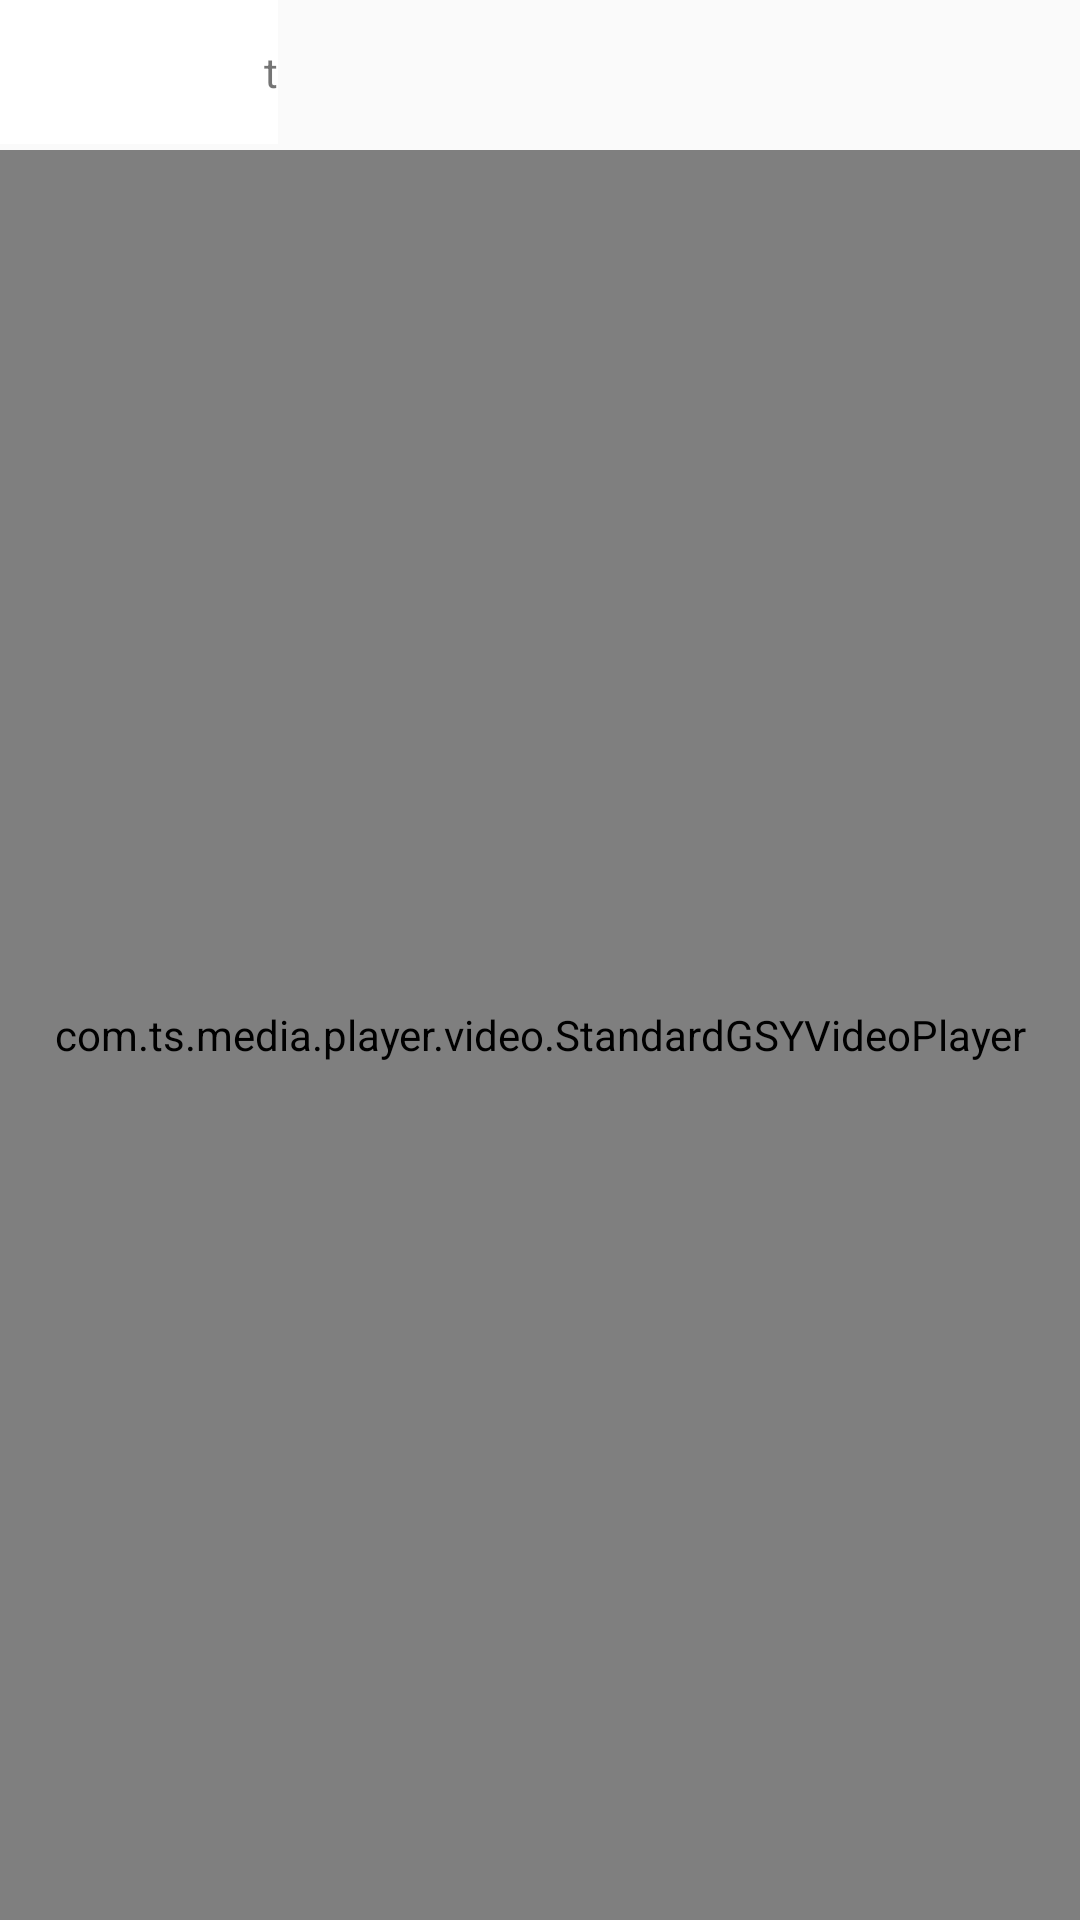

Reconstruct the res/layout file that produces this screen, plus the resources it refers to.
<!-- AndroidManifest.xml: application theme AppTheme -->
<!-- res/layout/activity_main.xml -->
<?xml version="1.0" encoding="utf-8"?>
<androidx.constraintlayout.widget.ConstraintLayout xmlns:android="http://schemas.android.com/apk/res/android"
    xmlns:app="http://schemas.android.com/apk/res-auto"
    xmlns:tools="http://schemas.android.com/tools"
    android:layout_width="match_parent"
    android:layout_height="match_parent"
    tools:context=".activity.SimpleActivity">

    <LinearLayout
        android:id="@+id/ll_content"
        android:layout_width="wrap_content"
        android:layout_height="wrap_content"
        android:background="@android:color/white"
        android:orientation="horizontal"
        app:layout_constraintLeft_toLeftOf="parent"
        app:layout_constraintTop_toTopOf="parent">

        <Button
            android:id="@+id/btn"
            android:layout_width="wrap_content"
            android:layout_height="wrap_content"
            android:visibility="invisible"
            android:text="play" />

        <TextView
            android:id="@+id/txt"
            android:layout_width="wrap_content"
            android:layout_height="wrap_content"

            android:text="t" />


    </LinearLayout>
w
    <com.ts.media.player.video.StandardGSYVideoPlayer
        android:id="@+id/player"
        android:layout_width="match_parent"
        android:layout_height="match_parent"
        app:layout_constraintLeft_toLeftOf="parent"
        app:layout_constraintRight_toRightOf="parent"
        android:layout_marginTop="50dp"
        app:layout_constraintTop_toTopOf="parent"/>


</androidx.constraintlayout.widget.ConstraintLayout>
<!-- resources referenced by this layout -->
<resources>
  <style name="AppTheme" parent="Theme.AppCompat.Light.DarkActionBar">
          
          <item name="colorPrimary">@color/colorPrimary</item>
          <item name="colorPrimaryDark">@color/colorPrimaryDark</item>
          <item name="colorAccent">@color/colorAccent</item>
      </style>
  <color name="colorPrimary">#008577</color>
  <color name="colorPrimaryDark">#00574B</color>
  <color name="colorAccent">#D81B60</color>
</resources>
